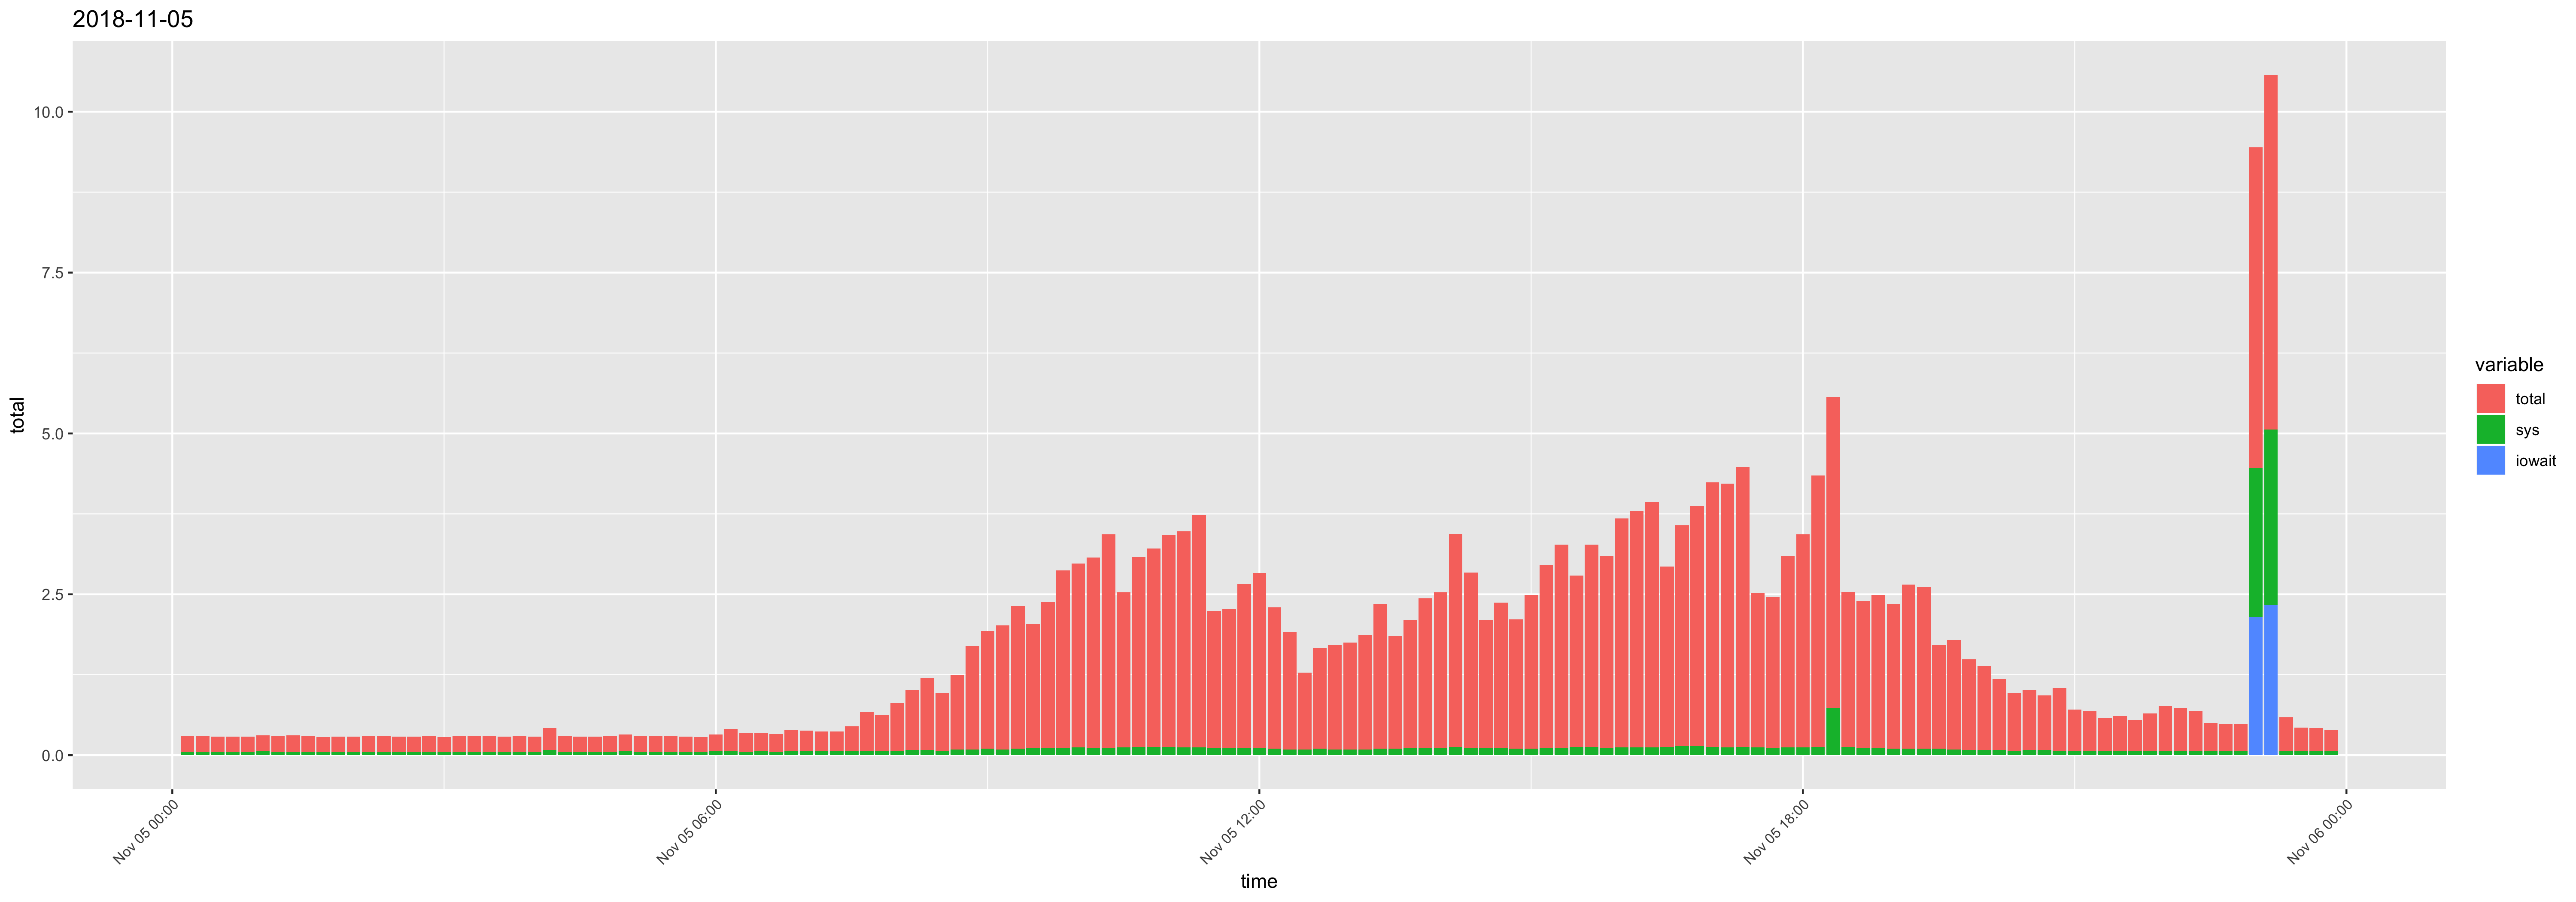

Source data for this figure (header and first rows):
time, usr, sys, iowait, timestamp, total
00:10:01, 0.2, 0.05, 0, 2018-11-05 00:10:01, 0.25
00:20:01, 0.2, 0.05, 0, 2018-11-05 00:20:01, 0.25
00:30:01, 0.19, 0.05, 0, 2018-11-05 00:30:01, 0.24
00:40:01, 0.19, 0.05, 0, 2018-11-05 00:40:01, 0.24
00:50:01, 0.19, 0.05, 0, 2018-11-05 00:50:01, 0.24
01:00:01, 0.19, 0.06, 0, 2018-11-05 01:00:01, 0.25
01:10:01, 0.2, 0.05, 0, 2018-11-05 01:10:01, 0.25
01:20:01, 0.21, 0.05, 0, 2018-11-05 01:20:01, 0.26
01:30:01, 0.2, 0.05, 0, 2018-11-05 01:30:01, 0.25
01:40:01, 0.18, 0.05, 0, 2018-11-05 01:40:01, 0.23
01:50:01, 0.19, 0.05, 0, 2018-11-05 01:50:01, 0.24
02:00:01, 0.19, 0.05, 0, 2018-11-05 02:00:01, 0.24
02:10:01, 0.2, 0.05, 0, 2018-11-05 02:10:01, 0.25
02:20:01, 0.2, 0.05, 0, 2018-11-05 02:20:01, 0.25
02:30:01, 0.19, 0.05, 0, 2018-11-05 02:30:01, 0.24
02:40:01, 0.19, 0.05, 0, 2018-11-05 02:40:01, 0.24
02:50:01, 0.2, 0.05, 0, 2018-11-05 02:50:01, 0.25
03:00:01, 0.18, 0.05, 0, 2018-11-05 03:00:01, 0.23
03:10:01, 0.2, 0.05, 0, 2018-11-05 03:10:01, 0.25
03:20:02, 0.2, 0.05, 0, 2018-11-05 03:20:02, 0.25
03:30:01, 0.2, 0.05, 0, 2018-11-05 03:30:01, 0.25
03:40:01, 0.19, 0.05, 0, 2018-11-05 03:40:01, 0.24
03:50:01, 0.2, 0.05, 0, 2018-11-05 03:50:01, 0.25
04:00:01, 0.19, 0.05, 0, 2018-11-05 04:00:01, 0.24
04:10:01, 0.26, 0.08, 0, 2018-11-05 04:10:01, 0.34
04:20:01, 0.2, 0.05, 0, 2018-11-05 04:20:01, 0.25
04:30:01, 0.19, 0.05, 0, 2018-11-05 04:30:01, 0.24
04:40:01, 0.19, 0.05, 0, 2018-11-05 04:40:01, 0.24
04:50:01, 0.2, 0.05, 0, 2018-11-05 04:50:01, 0.25
05:00:01, 0.2, 0.06, 0, 2018-11-05 05:00:01, 0.26
05:10:01, 0.2, 0.05, 0, 2018-11-05 05:10:01, 0.25
05:20:01, 0.2, 0.05, 0, 2018-11-05 05:20:01, 0.25
05:30:01, 0.2, 0.05, 0, 2018-11-05 05:30:01, 0.25
05:40:01, 0.19, 0.05, 0, 2018-11-05 05:40:01, 0.24
05:50:01, 0.18, 0.05, 0, 2018-11-05 05:50:01, 0.23
06:00:01, 0.2, 0.06, 0, 2018-11-05 06:00:01, 0.26
06:10:01, 0.29, 0.06, 0, 2018-11-05 06:10:01, 0.35
06:20:01, 0.24, 0.05, 0, 2018-11-05 06:20:01, 0.29
06:30:01, 0.22, 0.06, 0, 2018-11-05 06:30:01, 0.28
06:40:01, 0.23, 0.05, 0, 2018-11-05 06:40:01, 0.28
06:50:01, 0.27, 0.06, 0, 2018-11-05 06:50:01, 0.33
07:00:01, 0.26, 0.06, 0, 2018-11-05 07:00:01, 0.32
07:10:01, 0.25, 0.06, 0, 2018-11-05 07:10:01, 0.31
07:20:01, 0.25, 0.06, 0, 2018-11-05 07:20:01, 0.31
07:30:01, 0.33, 0.06, 0, 2018-11-05 07:30:01, 0.39
07:40:01, 0.53, 0.07, 0, 2018-11-05 07:40:01, 0.6
07:50:01, 0.5, 0.06, 0, 2018-11-05 07:50:01, 0.56
08:00:01, 0.67, 0.07, 0, 2018-11-05 08:00:01, 0.74
08:10:01, 0.85, 0.08, 0, 2018-11-05 08:10:01, 0.93
08:20:01, 1.04, 0.08, 0, 2018-11-05 08:20:01, 1.12
08:30:01, 0.83, 0.07, 0, 2018-11-05 08:30:01, 0.9
08:40:01, 1.06, 0.09, 0, 2018-11-05 08:40:01, 1.15
08:50:01, 1.52, 0.09, 0, 2018-11-05 08:50:01, 1.61
09:00:01, 1.73, 0.1, 0, 2018-11-05 09:00:01, 1.83
09:10:01, 1.84, 0.09, 0, 2018-11-05 09:10:01, 1.93
09:20:01, 2.12, 0.1, 0, 2018-11-05 09:20:01, 2.22
09:30:01, 1.82, 0.11, 0, 2018-11-05 09:30:01, 1.93
09:40:01, 2.16, 0.11, 0, 2018-11-05 09:40:01, 2.27
09:50:01, 2.65, 0.11, 0, 2018-11-05 09:50:01, 2.76
10:00:01, 2.74, 0.12, 0, 2018-11-05 10:00:01, 2.86
... 84 more rows
